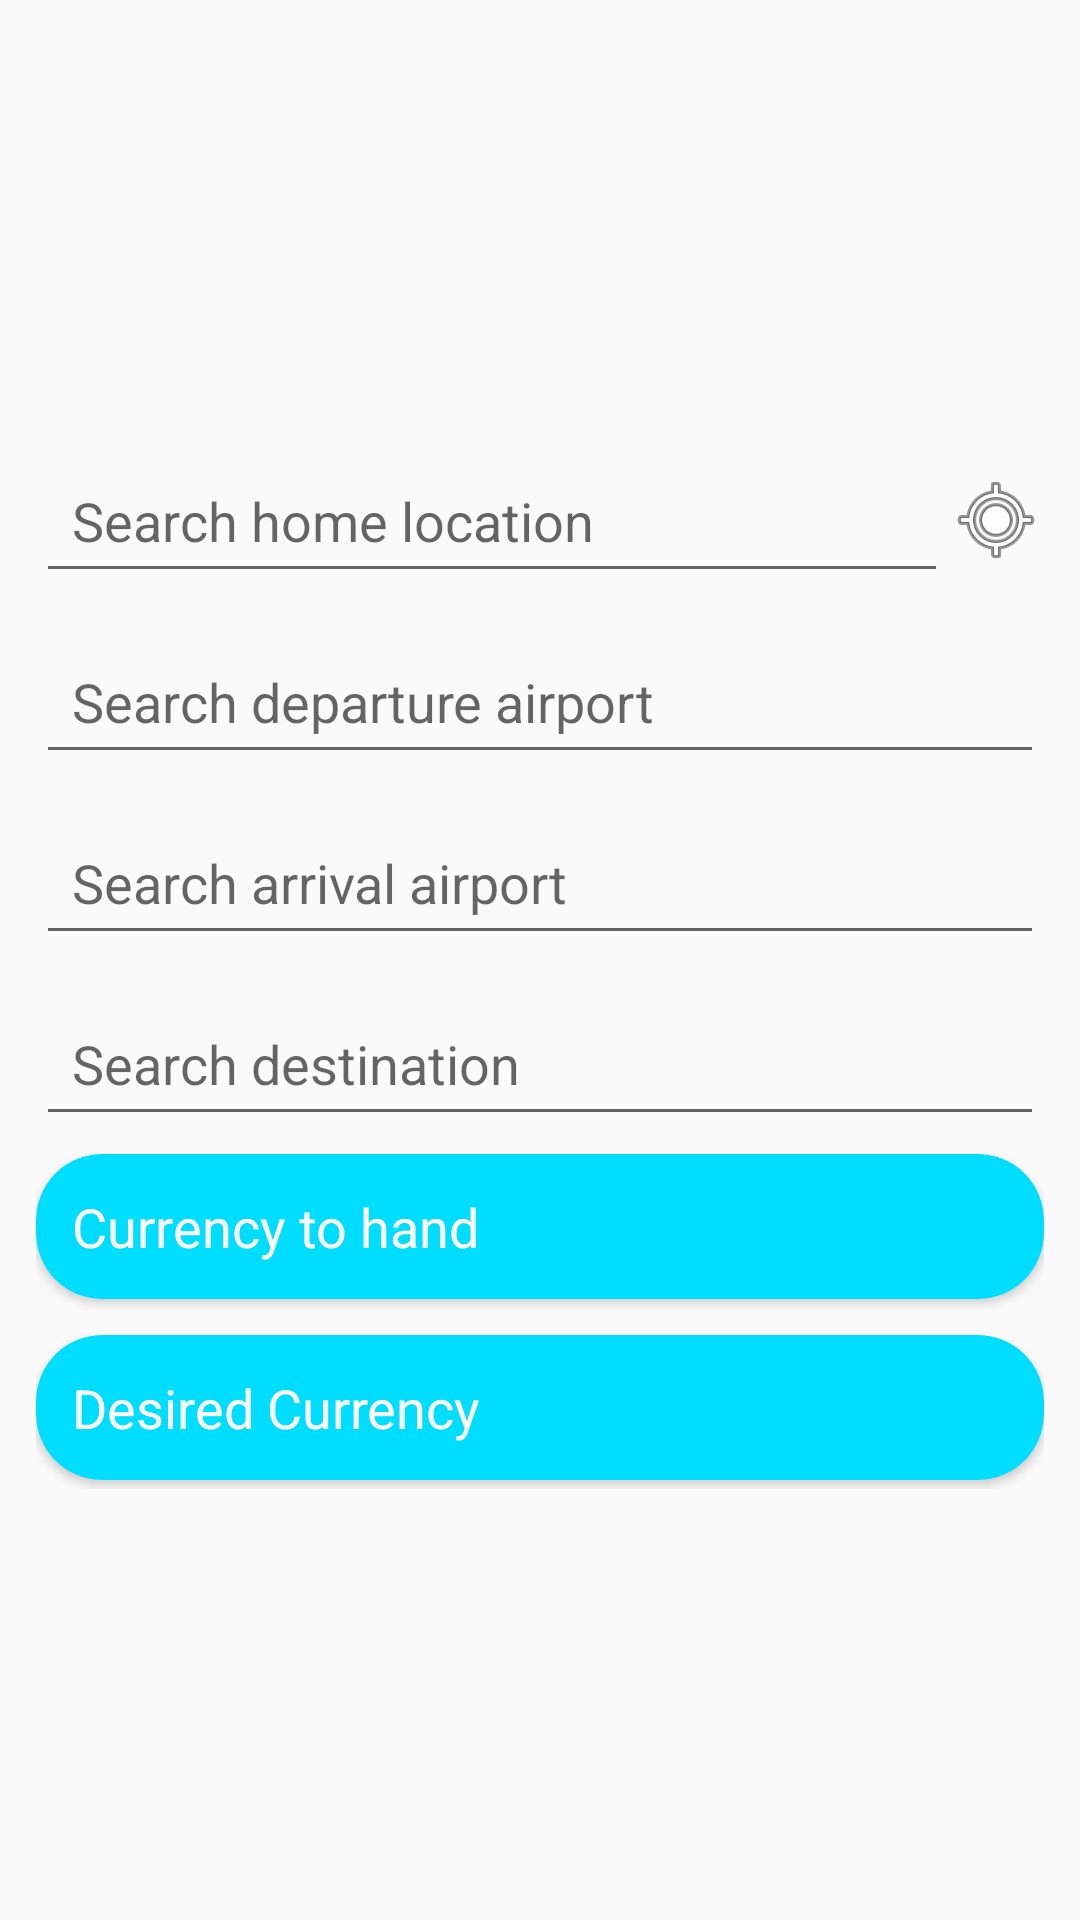

The Android layout XML behind this screen, and the referenced resources:
<!-- AndroidManifest.xml: application theme AppTheme -->
<!-- res/layout/fragment_search.xml -->
<?xml version="1.0" encoding="utf-8"?>
<RelativeLayout xmlns:android="http://schemas.android.com/apk/res/android"
    xmlns:tools="http://schemas.android.com/tools"
    android:layout_width="match_parent"
    android:layout_height="match_parent"
    tools:context=".FragmentSearch">

    <LinearLayout
        android:layout_width="match_parent"
        android:layout_height="wrap_content"
        android:layout_centerHorizontal="true"
        android:layout_centerVertical="true"
        android:orientation="vertical"
        android:padding="12dp">

        <LinearLayout
            android:layout_width="match_parent"
            android:layout_height="wrap_content"
            android:orientation="horizontal">

            <AutoCompleteTextView
                android:id="@+id/location_home"
                android:layout_width="0dp"
                android:layout_height="wrap_content"
                android:layout_marginTop="6dp"
                android:layout_marginBottom="6dp"
                android:layout_weight="1"
                android:ems="10"
                android:hint="Search home location"
                android:padding="12dp"
                android:selectAllOnFocus="true" />

            <ImageView
                android:id="@+id/my_loc"
                android:layout_width="wrap_content"
                android:layout_height="wrap_content"
                android:layout_gravity="center_vertical"
                android:src="@android:drawable/ic_menu_mylocation" />
        </LinearLayout>


        <AutoCompleteTextView
            android:id="@+id/location_home_departure"
            android:layout_width="match_parent"
            android:layout_height="wrap_content"
            android:layout_marginTop="6dp"
            android:layout_marginBottom="6dp"
            android:ems="10"
            android:hint="Search departure airport"
            android:padding="12dp"
            android:selectAllOnFocus="true" />

        <AutoCompleteTextView
            android:id="@+id/location_arrival_airport"
            android:layout_width="match_parent"
            android:layout_height="wrap_content"
            android:layout_marginTop="6dp"
            android:layout_marginBottom="6dp"
            android:ems="10"
            android:hint="Search arrival airport"
            android:padding="12dp"
            android:selectAllOnFocus="true" />

        <AutoCompleteTextView
            android:id="@+id/location_arrival_"
            android:layout_width="match_parent"
            android:layout_height="wrap_content"
            android:layout_marginTop="6dp"
            android:layout_marginBottom="6dp"
            android:ems="10"
            android:hint="Search destination"
            android:padding="12dp"
            android:selectAllOnFocus="true" />

        <android.support.v7.widget.CardView
            style="@style/cardview_theme"
            android:layout_marginBottom="12dp">

            <TextView
                android:id="@+id/currency_one"
                android:layout_width="match_parent"
                android:layout_height="wrap_content"
                android:layout_margin="12dp"
                android:text="Currency to hand"
                android:textColor="@android:color/white"
                android:textSize="18sp" />
        </android.support.v7.widget.CardView>

        <android.support.v7.widget.CardView
            style="@style/cardview_theme"
            android:layout_marginBottom="3dp">

            <TextView
                android:id="@+id/currency_teo"
                android:layout_width="match_parent"
                android:layout_height="wrap_content"
                android:layout_margin="12dp"
                android:text="Desired Currency"
                android:textColor="@android:color/white"
                android:textSize="18sp" />
        </android.support.v7.widget.CardView>

    </LinearLayout>

</RelativeLayout>
<!-- resources referenced by this layout -->
<resources>
  <style name="cardview_theme" parent="CardView">
          <item name="android:layout_width">match_parent</item>
          <item name="android:layout_height">match_parent</item>
          <item name="cardBackgroundColor">@android:color/holo_blue_bright</item>
          <item name="cardCornerRadius">22dp</item>
          
      </style>
  <style name="AppTheme" parent="Theme.AppCompat.Light.NoActionBar">
          
          <item name="colorPrimary">@color/colorPrimary</item>
          <item name="colorPrimaryDark">@color/colorPrimaryDark</item>
          <item name="colorAccent">@color/colorAccent</item>
          <item name="android:windowNoTitle">true</item>
          <item name="android:windowFullscreen">true</item>
      </style>
  <!-- not gathered from this repository: default colours our renderer supplied (Android Studio template values) -->
  <color name="colorPrimary">#FF6200EE</color>
  <color name="colorPrimaryDark">#FF3700B3</color>
  <color name="colorAccent">#FF03DAC5</color>
</resources>
